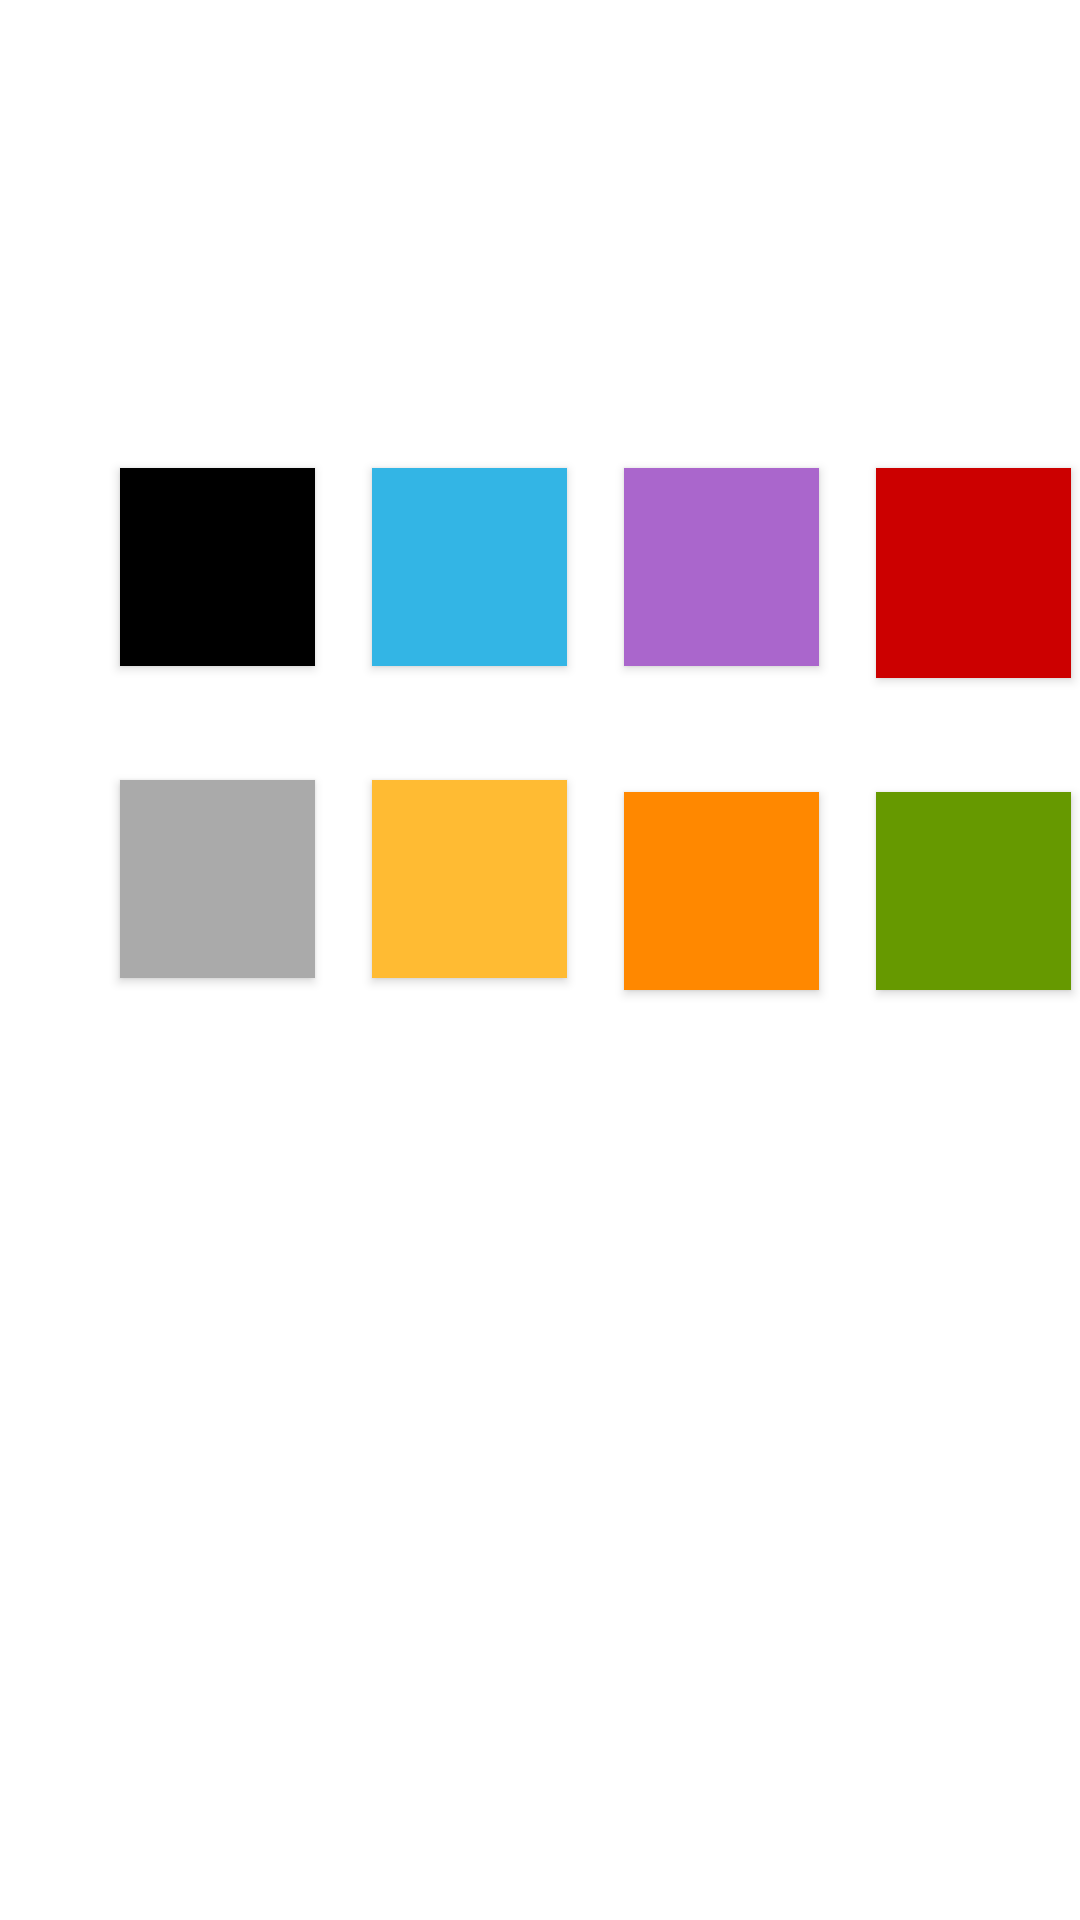

Write the Android layout XML for this screen, with the resource values it uses.
<!-- AndroidManifest.xml: application theme AppTheme -->
<!-- res/layout/colorpopup.xml -->
<?xml version="1.0" encoding="utf-8"?>
<android.support.constraint.ConstraintLayout xmlns:android="http://schemas.android.com/apk/res/android"
    xmlns:app="http://schemas.android.com/apk/res-auto"
    xmlns:tools="http://schemas.android.com/tools"
    android:id="@+id/relativeLayout"
    android:layout_width="match_parent"
    android:layout_height="match_parent"
    android:background="@android:color/background_light"
    android:visibility="visible">

    <Button
        android:id="@+id/grey"
        android:layout_width="65dp"
        android:layout_height="66dp"
        android:layout_alignParentBottom="true"
        android:layout_marginStart="40dp"
        android:layout_marginLeft="40dp"
        android:layout_marginTop="260dp"
        android:background="@android:color/darker_gray"
        android:clickable="true"
        app:layout_constraintStart_toStartOf="parent"
        app:layout_constraintTop_toTopOf="parent" />

    <Button
        android:id="@+id/yellow"
        android:layout_width="65dp"
        android:layout_height="66dp"
        android:layout_alignParentBottom="true"
        android:layout_marginStart="124dp"
        android:layout_marginLeft="124dp"
        android:layout_marginTop="260dp"
        android:background="@android:color/holo_orange_light"
        android:clickable="true"
        app:layout_constraintStart_toStartOf="parent"
        app:layout_constraintTop_toTopOf="parent" />

    <Button
        android:id="@+id/orange"
        android:layout_width="65dp"
        android:layout_height="66dp"
        android:layout_alignParentBottom="true"
        android:layout_marginStart="208dp"
        android:layout_marginLeft="208dp"
        android:layout_marginTop="264dp"
        android:background="@android:color/holo_orange_dark"
        android:clickable="true"
        app:layout_constraintStart_toStartOf="parent"
        app:layout_constraintTop_toTopOf="parent" />

    <Button
        android:id="@+id/green"
        android:layout_width="65dp"
        android:layout_height="66dp"
        android:layout_alignParentBottom="true"
        android:layout_marginStart="292dp"
        android:layout_marginLeft="292dp"
        android:layout_marginTop="264dp"
        android:background="@android:color/holo_green_dark"
        android:clickable="true"
        app:layout_constraintStart_toStartOf="parent"
        app:layout_constraintTop_toTopOf="parent" />

    <Button
        android:id="@+id/blue"
        android:layout_width="65dp"
        android:layout_height="66dp"
        android:layout_alignParentBottom="true"
        android:layout_marginStart="124dp"
        android:layout_marginLeft="124dp"
        android:layout_marginTop="156dp"
        android:background="@android:color/holo_blue_light"
        android:clickable="true"
        app:layout_constraintStart_toStartOf="parent"
        app:layout_constraintTop_toTopOf="parent" />

    <Button
        android:id="@+id/purple"
        android:layout_width="65dp"
        android:layout_height="66dp"
        android:layout_alignParentBottom="true"
        android:layout_marginStart="208dp"
        android:layout_marginLeft="208dp"
        android:layout_marginTop="156dp"
        android:background="@android:color/holo_purple"
        android:clickable="true"
        app:layout_constraintStart_toStartOf="parent"
        app:layout_constraintTop_toTopOf="parent" />

    <Button
        android:id="@+id/red"
        android:layout_width="65dp"
        android:layout_height="70dp"
        android:layout_alignParentBottom="true"
        android:layout_marginStart="292dp"
        android:layout_marginLeft="292dp"
        android:layout_marginTop="156dp"
        android:background="@android:color/holo_red_dark"
        android:clickable="true"
        app:layout_constraintStart_toStartOf="parent"
        app:layout_constraintTop_toTopOf="parent" />

    <Button
        android:id="@+id/black"
        android:layout_width="65dp"
        android:layout_height="66dp"
        android:layout_alignParentBottom="true"
        android:layout_marginStart="40dp"
        android:layout_marginLeft="40dp"
        android:layout_marginTop="156dp"
        android:background="@android:color/background_dark"
        android:clickable="true"
        app:layout_constraintStart_toStartOf="parent"
        app:layout_constraintTop_toTopOf="parent" />

</android.support.constraint.ConstraintLayout>
<!-- resources referenced by this layout -->
<resources>
  <style name="AppTheme" parent="Theme.AppCompat.Light.DarkActionBar">
          
          <item name="colorPrimary">@color/colorPrimary</item>
          <item name="colorPrimaryDark">@color/colorPrimaryDark</item>
          <item name="colorAccent">@color/colorAccent</item>
      </style>
  <!-- not gathered from this repository: default colours our renderer supplied (Android Studio template values) -->
  <color name="colorPrimary">#FF6200EE</color>
  <color name="colorPrimaryDark">#FF3700B3</color>
  <color name="colorAccent">#FF03DAC5</color>
</resources>
